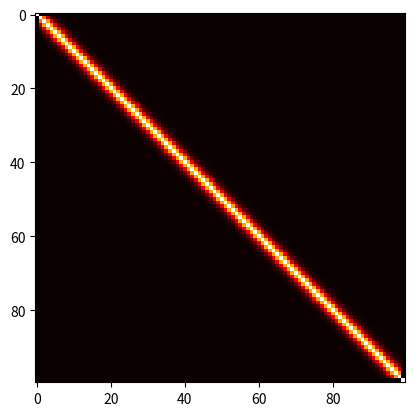

This chart was generated by the following Python code:
import numpy as np
import matplotlib.pyplot as plt
from matplotlib.animation import FuncAnimation

WIDTH = 100
HEIGHT = 100

def lerp(a, b, k):
    return a + k * (b - a)

class Air():
    def __init__(self):
        self.density = np.zeros((WIDTH, HEIGHT))
        self.velocity = np.zeros((WIDTH, HEIGHT))
        self.time = 0

    def diffusion(self, x, y):
        k = 1 # amount of diffusion
        s = (self.density[x-1, y] + self.density[x+1, y] + self.density[x, y-1] + self.density[x, y+1])/4
        self.density[x, y] = self.density[x, y] + k * (s - self.density[x, y])

    def advection(self, x, y):
        origin_density = [x, y] - self.velocity[x, y]
        j, i = np.modf(origin_density)
        i = np.asarray(i, dtype=int)
        j = np.asarray(j*100, dtype=int)
        z1 = lerp(self.density[i[0], i[1]], self.density[i[0]+1, i[1]], j[0])
        z2 = lerp(self.density[i[0], i[1]+1], self.density[i[0]+1, i[1]+1], j[0])
        self.density[x, y] = lerp(z1, z2, j[1])

    def clearing_divergence(self, x, y):
        self.velocity[x, y] = (self.velocity[x-1, y] + self.velocity[x+1, y] + self.velocity[x, y-1] + self.velocity[x, y+1]) / 4

    def update(self):
        for x in range(1, WIDTH-1):
            for y in range(1, HEIGHT-1):
                self.diffusion(x, y)
                self.advection(x, y)
                #self.clearing_divergence(x, y)
        self.time += 1

if __name__ == "__main__":
    air = Air()
    for i in range(100):
        air.density[i, i] = 1
        air.velocity[i, i] = 1
    fig, ax = plt.subplots()
    im = ax.imshow(air.density, cmap='hot', interpolation='nearest')
    def update(frame):
        air.update()
        im.set_array(air.density)
        return [im]
    ani = FuncAnimation(fig, update, blit=True)
    plt.show()